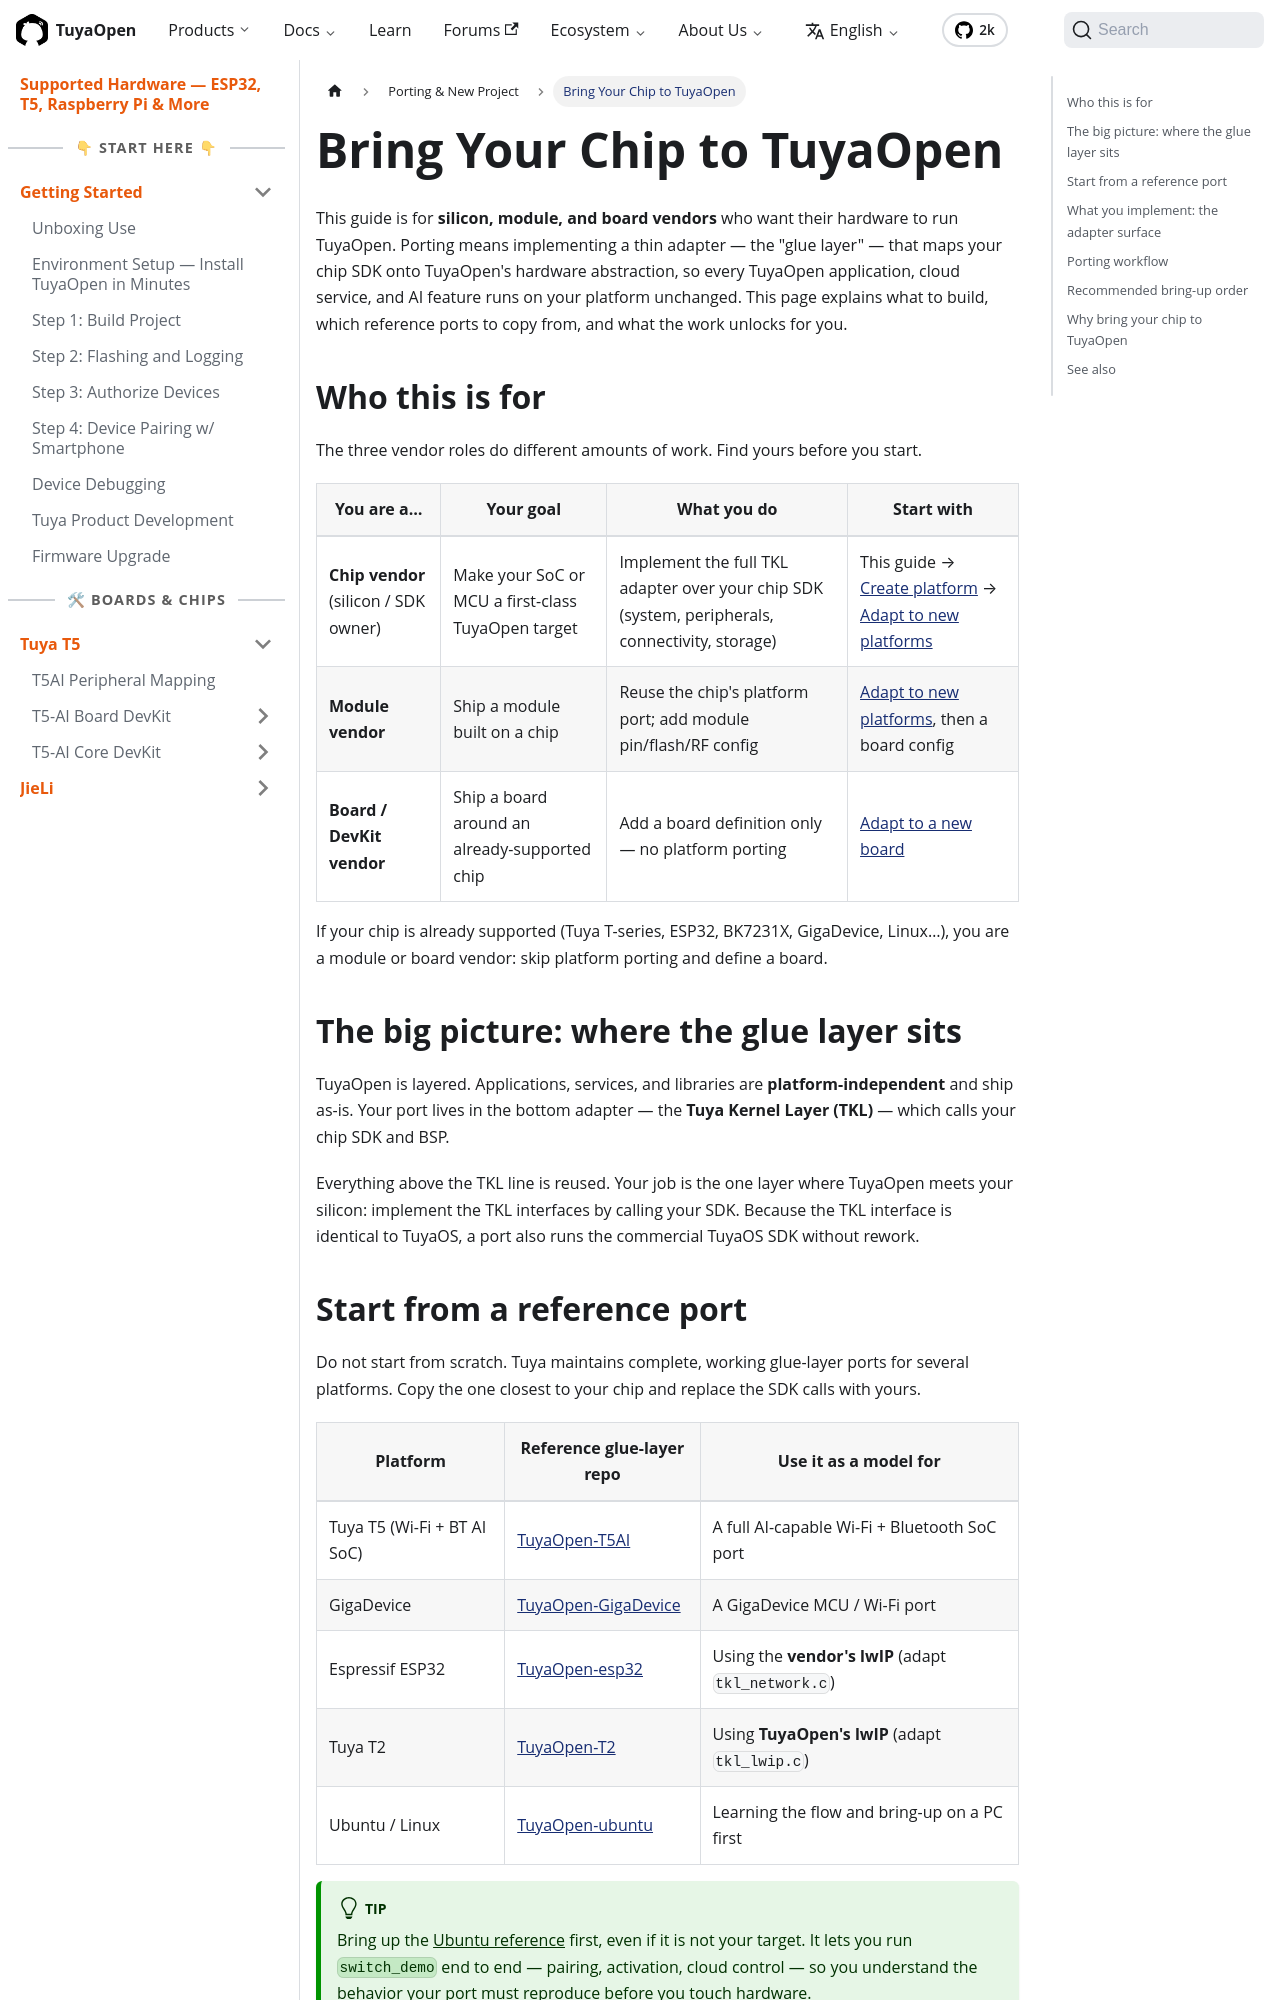

repository: Tuya-Community/TuyaOpen.io · page: docs/hardware/porting/bring-your-chip-to-tuyaopen.html · generator: docusaurus

---
title: Bring Your Chip to TuyaOpen
description: "Bring your chip to TuyaOpen — a guide for silicon, module, and board vendors implementing the TKL adapter that maps a chip SDK onto TuyaOpen."
keywords:
  - tuyaopen porting
  - chip vendor
  - tkl adapter
  - silicon
  - module vendor
---

This guide is for **silicon, module, and board vendors** who want their hardware to run TuyaOpen. Porting means implementing a thin adapter — the "glue layer" — that maps your chip SDK onto TuyaOpen's hardware abstraction, so every TuyaOpen application, cloud service, and AI feature runs on your platform unchanged. This page explains what to build, which reference ports to copy from, and what the work unlocks for you.

## Who this is for

The three vendor roles do different amounts of work. Find yours before you start.

| You are a… | Your goal | What you do | Start with |
|------------|-----------|-------------|------------|
| **Chip vendor** (silicon / SDK owner) | Make your SoC or MCU a first-class TuyaOpen target | Implement the full TKL adapter over your chip SDK (system, peripherals, connectivity, storage) | This guide → [Create platform](new-platform) → [Adapt to new platforms](porting-platform) |
| **Module vendor** | Ship a module built on a chip | Reuse the chip's platform port; add module pin/flash/RF config | [Adapt to new platforms](porting-platform), then a board config |
| **Board / DevKit vendor** | Ship a board around an already-supported chip | Add a board definition only — no platform porting | [Adapt to a new board](new-board) |

If your chip is already supported (Tuya T-series, ESP32, BK7231X, GigaDevice, Linux…), you are a module or board vendor: skip platform porting and define a board.

## The big picture: where the glue layer sits

TuyaOpen is layered. Applications, services, and libraries are **platform-independent** and ship as-is. Your port lives in the bottom adapter — the **Tuya Kernel Layer (TKL)** — which calls your chip SDK and BSP.

```mermaid
flowchart TD
    A["Applications · your_chat_bot, switch_demo"] --> B["Services · cloud, AI, OTA"]
    B --> C["Libraries · MQTT, TLS, lwIP, LVGL"]
    C --> D["TAL · OS / device abstraction"]
    D --> E["TKL adapter · the glue layer YOU implement"]
    E --> F["Your chip SDK / BSP"]
```

Everything above the TKL line is reused. Your job is the one layer where TuyaOpen meets your silicon: implement the TKL interfaces by calling your SDK. Because the TKL interface is identical to TuyaOS, a port also runs the commercial TuyaOS SDK without rework.
